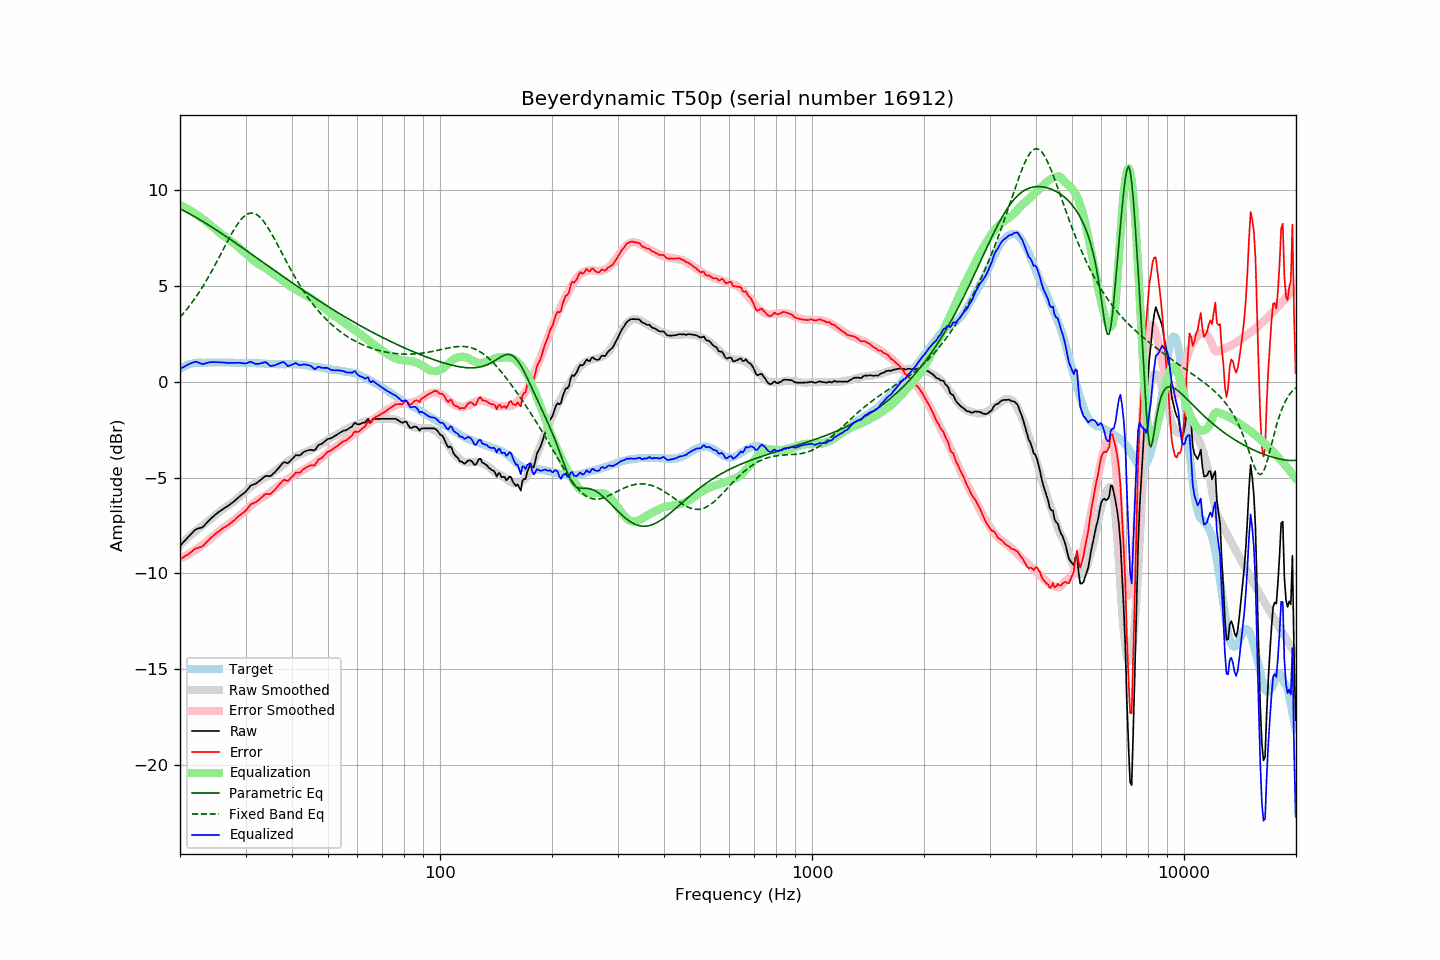

The file beside this chart, header and first rows:
frequency, raw, error, smoothed, error_smoothed, equalization, parametric_eq, fixed_band_eq, equalized_raw, equalized_smoothed, target
20.00, -8.57, -9.26, -8.53, -9.24, 9.24, 9.04, 3.38, 0.67, 0.71, 0.68
20.20, -8.48, -9.22, -8.45, -9.20, 9.20, 9.00, 3.47, 0.72, 0.75, 0.73
20.40, -8.39, -9.18, -8.37, -9.16, 9.16, 8.95, 3.57, 0.76, 0.79, 0.78
20.61, -8.30, -9.11, -8.29, -9.11, 9.11, 8.91, 3.67, 0.82, 0.82, 0.81
20.81, -8.20, -9.07, -8.21, -9.06, 9.06, 8.87, 3.77, 0.86, 0.85, 0.87
21.02, -8.11, -9.02, -8.14, -9.02, 9.02, 8.82, 3.87, 0.90, 0.88, 0.90
21.23, -8.02, -8.95, -8.06, -8.97, 8.97, 8.78, 3.98, 0.94, 0.90, 0.92
21.44, -7.94, -8.89, -7.99, -8.92, 8.92, 8.73, 4.09, 0.97, 0.93, 0.94
21.66, -7.85, -8.82, -7.91, -8.86, 8.86, 8.68, 4.21, 1.01, 0.95, 0.96
21.87, -7.76, -8.74, -7.84, -8.81, 8.81, 8.63, 4.32, 1.05, 0.97, 0.97
22.09, -7.70, -8.70, -7.77, -8.75, 8.75, 8.59, 4.44, 1.05, 0.98, 0.99
22.31, -7.67, -8.68, -7.70, -8.70, 8.70, 8.54, 4.57, 1.02, 1.00, 1.00
22.54, -7.64, -8.65, -7.64, -8.64, 8.64, 8.49, 4.69, 0.99, 1.00, 1.00
22.76, -7.62, -8.63, -7.57, -8.58, 8.58, 8.44, 4.82, 0.96, 1.00, 1.00
22.99, -7.59, -8.59, -7.51, -8.52, 8.52, 8.39, 4.96, 0.93, 1.01, 0.99
23.22, -7.51, -8.51, -7.45, -8.46, 8.46, 8.34, 5.09, 0.94, 1.01, 0.99
23.45, -7.42, -8.42, -7.38, -8.39, 8.39, 8.28, 5.23, 0.97, 1.01, 0.99
23.69, -7.34, -8.34, -7.32, -8.33, 8.33, 8.23, 5.38, 0.99, 1.01, 1.00
23.92, -7.24, -8.25, -7.25, -8.26, 8.26, 8.18, 5.52, 1.01, 1.01, 1.00
24.16, -7.16, -8.17, -7.18, -8.19, 8.19, 8.13, 5.67, 1.02, 1.01, 1.00
24.40, -7.08, -8.10, -7.11, -8.12, 8.12, 8.07, 5.82, 1.03, 1.01, 1.01
24.65, -7.01, -8.02, -7.04, -8.04, 8.04, 8.02, 5.98, 1.03, 1.01, 1.00
24.89, -6.93, -7.94, -6.96, -7.97, 7.97, 7.96, 6.13, 1.04, 1.01, 1.00
25.14, -6.87, -7.88, -6.89, -7.90, 7.90, 7.91, 6.29, 1.02, 1.01, 1.00
25.39, -6.80, -7.82, -6.82, -7.83, 7.83, 7.85, 6.45, 1.02, 1.01, 1.01
25.65, -6.74, -7.76, -6.75, -7.76, 7.76, 7.80, 6.61, 1.02, 1.01, 1.01
25.91, -6.68, -7.69, -6.69, -7.70, 7.70, 7.74, 6.77, 1.02, 1.01, 1.00
26.16, -6.63, -7.64, -6.63, -7.64, 7.64, 7.69, 6.94, 1.01, 1.01, 1.00
26.43, -6.57, -7.58, -6.57, -7.58, 7.58, 7.63, 7.10, 1.01, 1.01, 1.00
26.69, -6.52, -7.53, -6.52, -7.52, 7.52, 7.57, 7.26, 1.00, 1.00, 1.00
26.96, -6.47, -7.48, -6.46, -7.46, 7.46, 7.52, 7.41, 0.98, 1.00, 1.00
27.23, -6.41, -7.42, -6.40, -7.40, 7.40, 7.46, 7.57, 0.98, 1.00, 1.00
27.50, -6.34, -7.35, -6.34, -7.34, 7.34, 7.40, 7.72, 0.99, 1.00, 1.00
27.77, -6.28, -7.28, -6.28, -7.28, 7.28, 7.34, 7.87, 0.99, 1.00, 0.99
28.05, -6.22, -7.22, -6.21, -7.21, 7.21, 7.29, 8.01, 0.99, 1.00, 0.99
28.33, -6.14, -7.13, -6.14, -7.14, 7.14, 7.23, 8.14, 0.99, 0.99, 0.98
28.62, -6.07, -7.05, -6.07, -7.06, 7.06, 7.17, 8.26, 1.00, 0.99, 0.98
28.90, -5.99, -6.99, -5.99, -6.99, 6.99, 7.11, 8.38, 0.99, 0.99, 0.99
29.19, -5.92, -6.91, -5.92, -6.91, 6.91, 7.05, 8.48, 0.99, 0.99, 0.98
29.48, -5.86, -6.86, -5.85, -6.83, 6.83, 6.99, 8.57, 0.97, 0.99, 0.99
29.78, -5.80, -6.79, -5.77, -6.76, 6.76, 6.94, 8.65, 0.96, 0.99, 0.98
30.08, -5.73, -6.72, -5.70, -6.69, 6.69, 6.88, 8.72, 0.96, 0.99, 0.99
30.38, -5.63, -6.61, -5.63, -6.62, 6.62, 6.82, 8.77, 0.99, 0.98, 0.98
30.68, -5.52, -6.51, -5.56, -6.54, 6.54, 6.76, 8.80, 1.02, 0.98, 0.98
30.99, -5.42, -6.40, -5.49, -6.47, 6.47, 6.70, 8.82, 1.05, 0.98, 0.98
31.30, -5.38, -6.36, -5.41, -6.39, 6.39, 6.64, 8.82, 1.01, 0.98, 0.97
31.61, -5.35, -6.33, -5.35, -6.32, 6.32, 6.58, 8.80, 0.97, 0.98, 0.97
31.93, -5.32, -6.30, -5.29, -6.26, 6.26, 6.52, 8.77, 0.94, 0.97, 0.97
32.24, -5.26, -6.23, -5.23, -6.20, 6.20, 6.46, 8.72, 0.94, 0.97, 0.96
32.57, -5.20, -6.17, -5.18, -6.15, 6.15, 6.40, 8.66, 0.94, 0.96, 0.96
32.89, -5.13, -6.10, -5.13, -6.09, 6.09, 6.34, 8.58, 0.96, 0.96, 0.96
33.22, -5.06, -6.02, -5.09, -6.05, 6.05, 6.28, 8.49, 0.98, 0.96, 0.95
33.55, -4.99, -5.95, -5.05, -6.00, 6.00, 6.22, 8.38, 1.01, 0.95, 0.95
33.89, -4.92, -5.87, -5.01, -5.96, 5.96, 6.16, 8.27, 1.03, 0.95, 0.94
34.23, -4.91, -5.86, -4.96, -5.90, 5.90, 6.10, 8.15, 0.99, 0.94, 0.94
34.57, -4.92, -5.86, -4.91, -5.84, 5.84, 6.04, 8.01, 0.92, 0.94, 0.93
34.92, -4.93, -5.87, -4.84, -5.77, 5.77, 5.98, 7.88, 0.84, 0.93, 0.93
35.27, -4.87, -5.80, -4.78, -5.71, 5.71, 5.92, 7.73, 0.83, 0.93, 0.92
35.62, -4.79, -5.72, -4.72, -5.64, 5.64, 5.87, 7.58, 0.85, 0.93, 0.92
35.97, -4.72, -5.65, -4.66, -5.58, 5.58, 5.81, 7.43, 0.86, 0.93, 0.92
... 635 more rows
